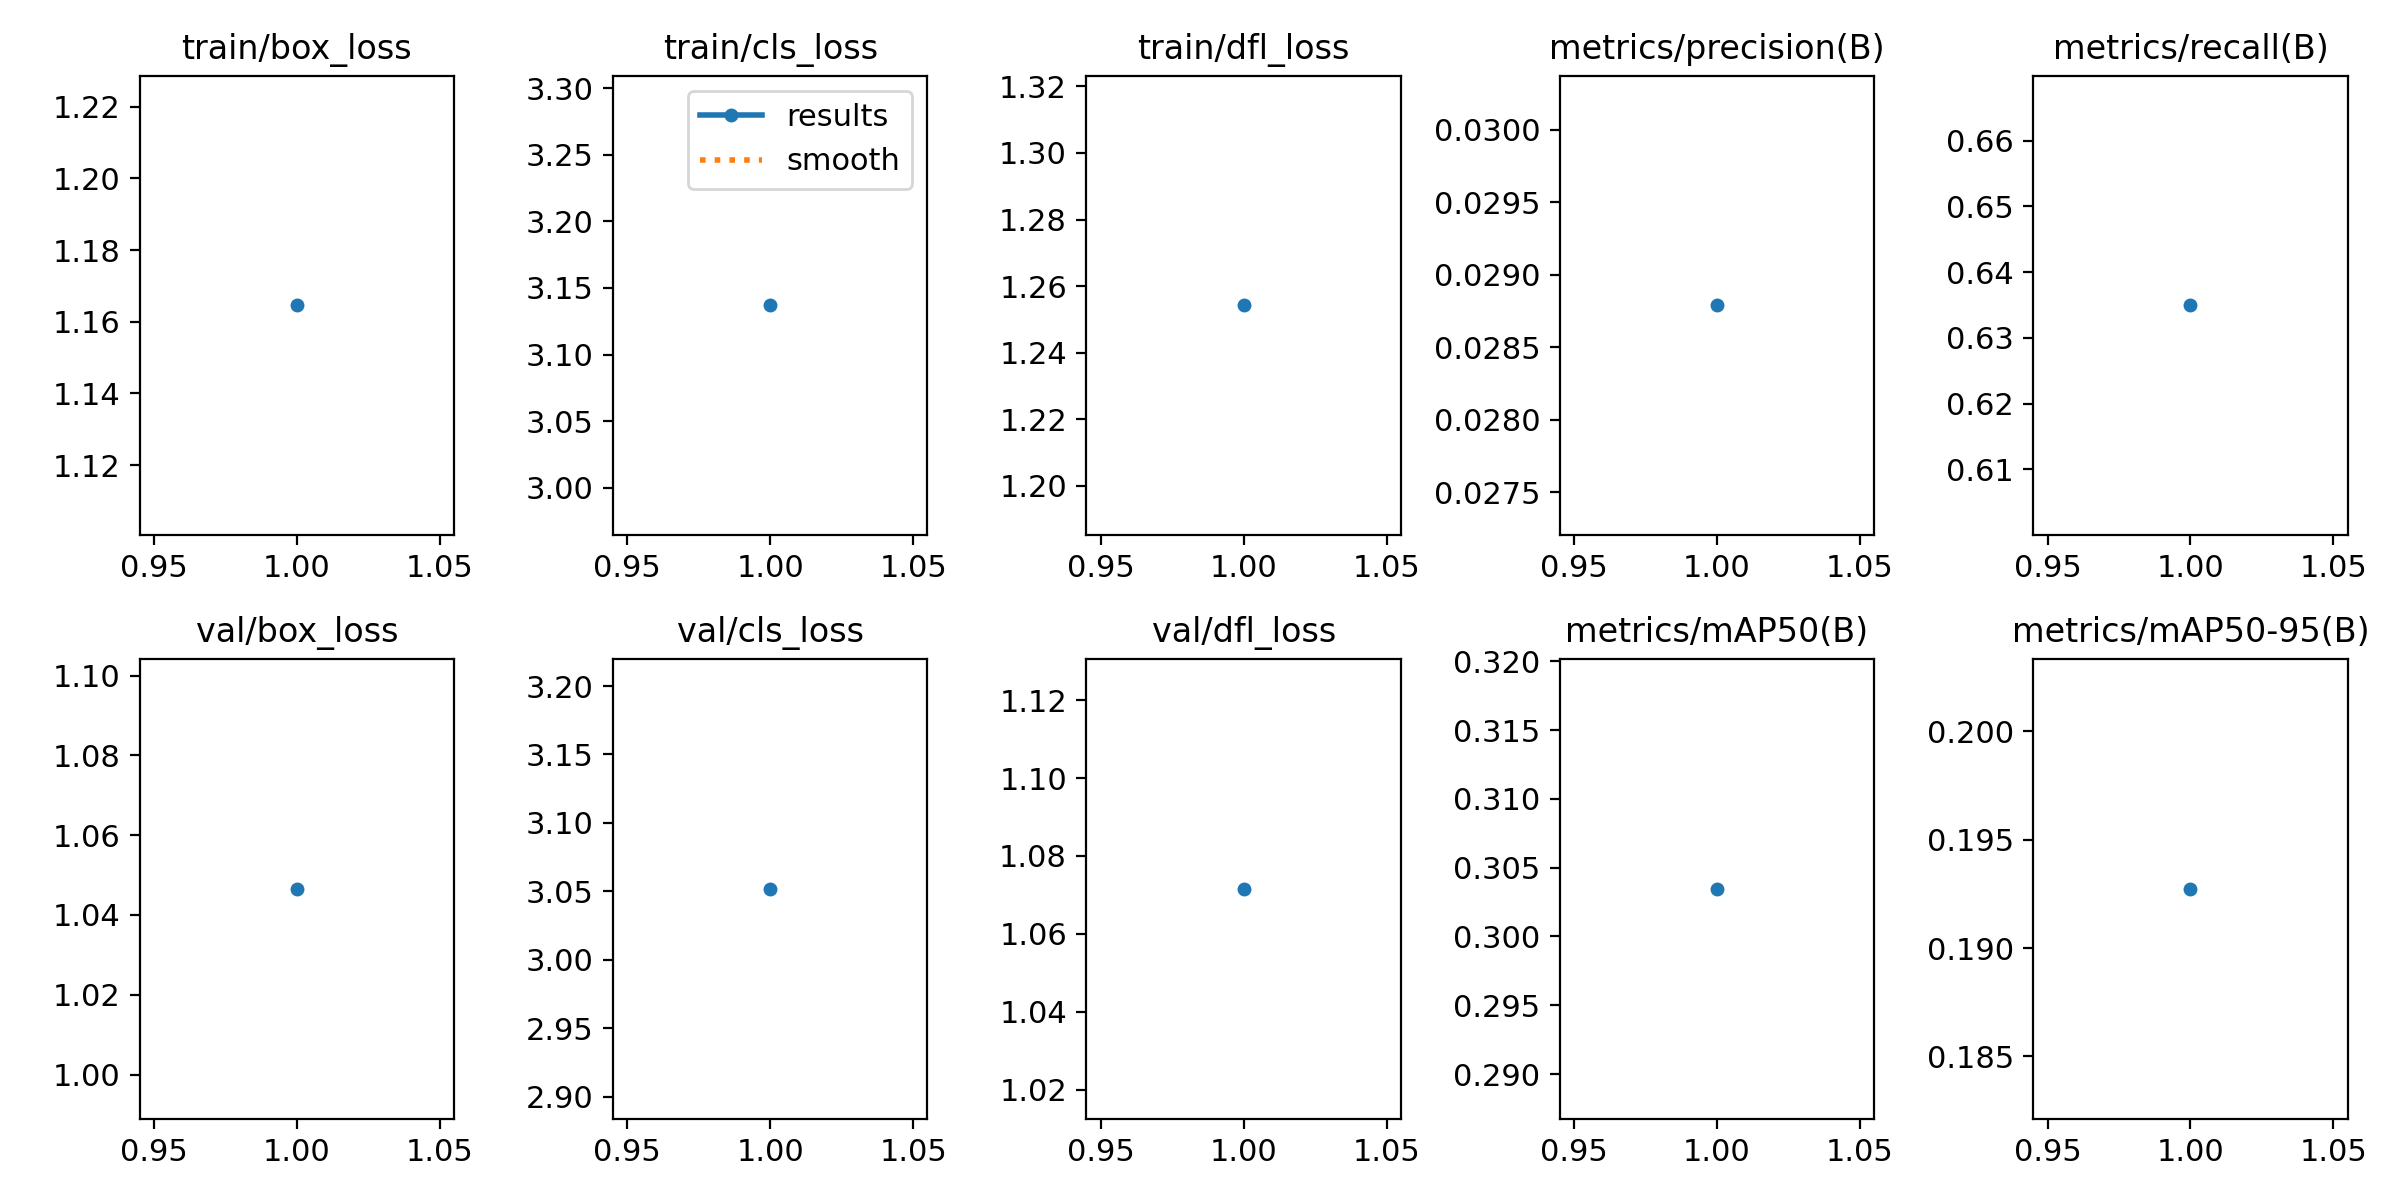

The file beside this chart, header and first rows:
epoch, time, train/box_loss, train/cls_loss, train/dfl_loss, metrics/precision(B), metrics/recall(B), metrics/mAP50(B), metrics/mAP50-95(B), val/box_loss, val/cls_loss, val/dfl_loss, lr/pg0, lr/pg1, lr/pg2
1, 156.3, 1.165, 3.137, 1.254, 0.02879, 0.635, 0.3035, 0.1927, 1.047, 3.052, 1.072, 0.0002286, 0.0002286, 0.0002286
